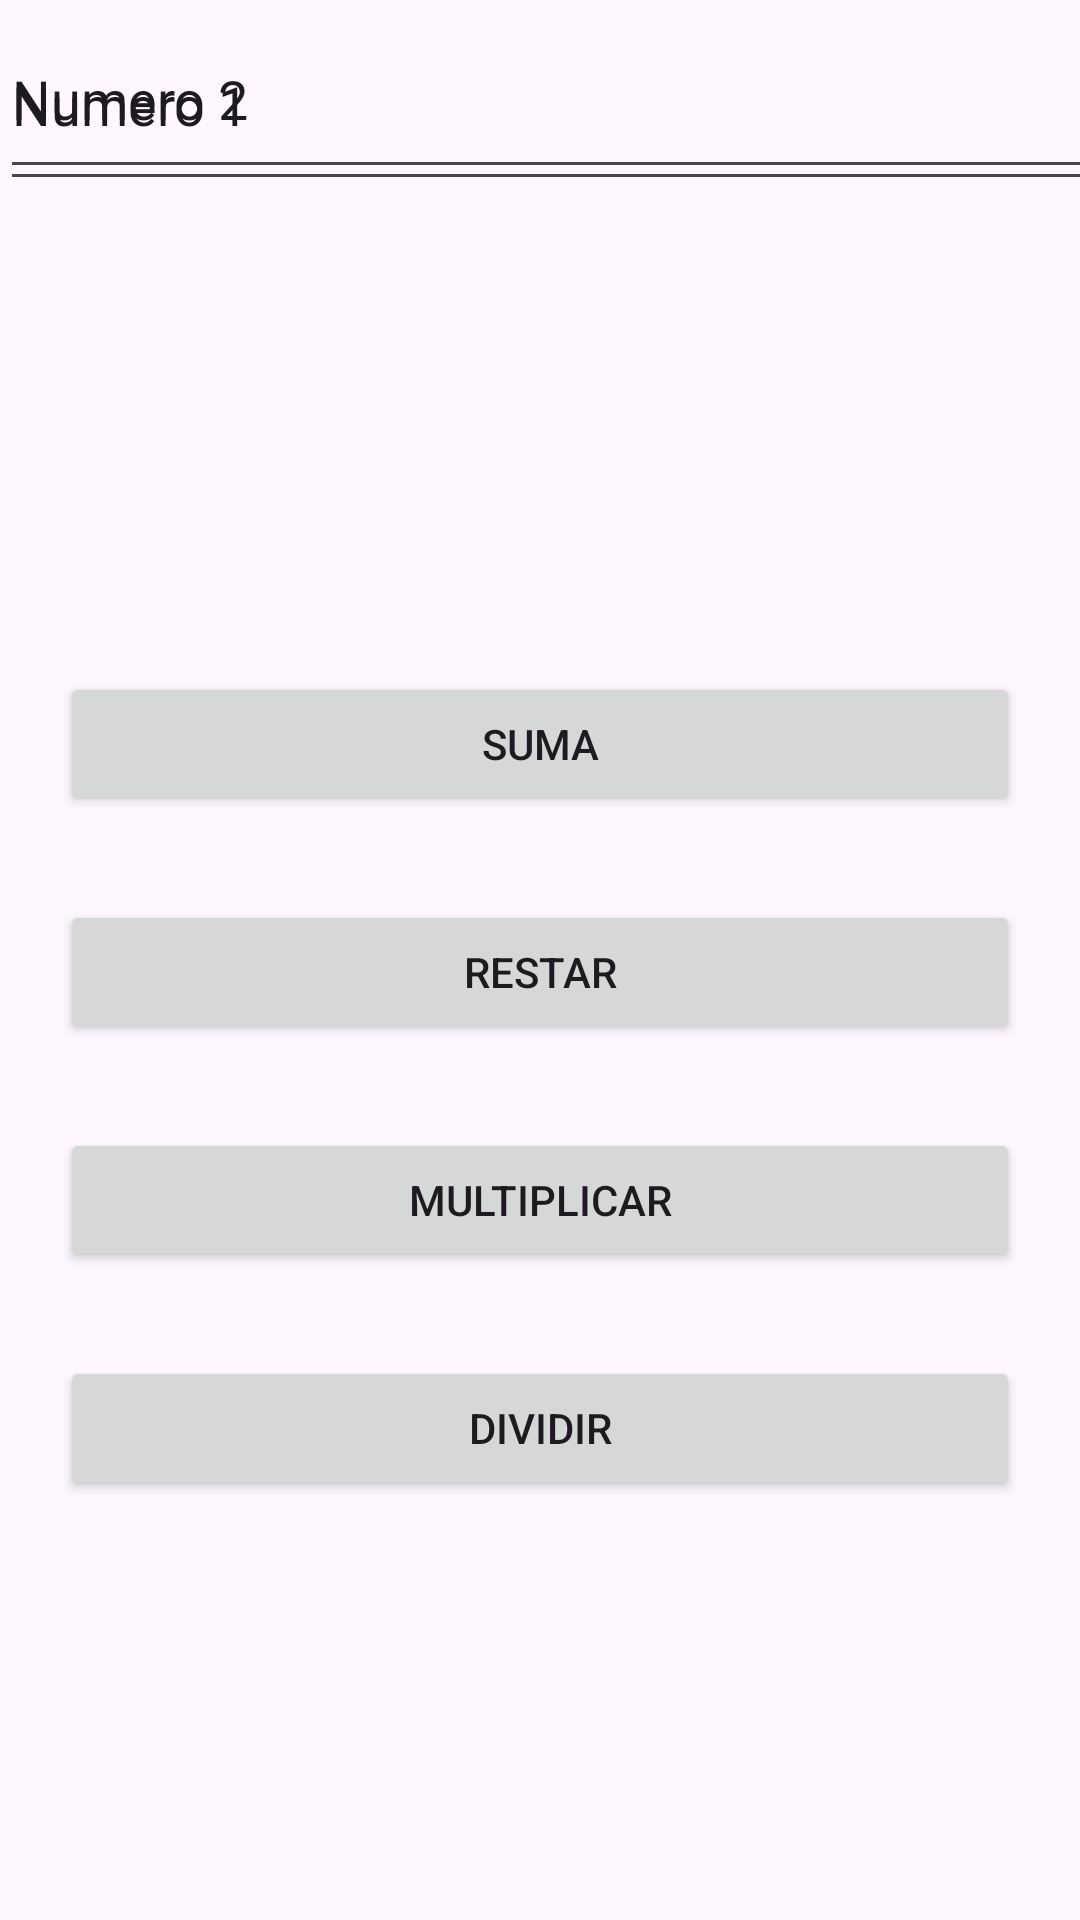

Reconstruct the res/layout file that produces this screen, plus the resources it refers to.
<!-- AndroidManifest.xml: application theme Theme.EJERCICIO1_AJIMENEZ -->
<!-- res/layout/calcular.xml -->
<?xml version="1.0" encoding="utf-8"?>
<androidx.constraintlayout.widget.ConstraintLayout xmlns:android="http://schemas.android.com/apk/res/android"
    xmlns:app="http://schemas.android.com/apk/res-auto"
    xmlns:tools="http://schemas.android.com/tools"
    android:layout_width="match_parent"
    android:layout_height="match_parent">

    <Button
        android:id="@+id/btnSumar"
        android:layout_width="0dp"
        android:layout_height="wrap_content"
        android:layout_marginStart="20dp"
        android:layout_marginTop="224dp"
        android:layout_marginEnd="20dp"
        android:text="Suma"
        app:layout_constraintEnd_toEndOf="parent"
        app:layout_constraintHorizontal_bias="0.0"
        app:layout_constraintStart_toStartOf="parent"
        app:layout_constraintTop_toTopOf="parent" />

    <Button
        android:id="@+id/btnRestar"
        android:layout_width="0dp"
        android:layout_height="wrap_content"
        android:layout_marginStart="20dp"
        android:layout_marginTop="300dp"
        android:layout_marginEnd="20dp"
        android:text="Restar"
        app:layout_constraintEnd_toEndOf="parent"
        app:layout_constraintHorizontal_bias="0.0"
        app:layout_constraintStart_toStartOf="parent"
        app:layout_constraintTop_toTopOf="parent" />

    <Button
        android:id="@+id/btnMultiplicar"
        android:layout_width="0dp"
        android:layout_height="wrap_content"
        android:layout_marginStart="20dp"
        android:layout_marginTop="376dp"
        android:layout_marginEnd="20dp"
        android:text="Multiplicar"
        app:layout_constraintEnd_toEndOf="parent"
        app:layout_constraintHorizontal_bias="0.0"
        app:layout_constraintStart_toStartOf="parent"
        app:layout_constraintTop_toTopOf="parent" />

    <Button
        android:id="@+id/btnDividir"
        android:layout_width="0dp"
        android:layout_height="wrap_content"
        android:layout_marginStart="20dp"
        android:layout_marginTop="452dp"
        android:layout_marginEnd="20dp"
        android:text="Dividir"
        app:layout_constraintEnd_toEndOf="parent"
        app:layout_constraintHorizontal_bias="1.0"
        app:layout_constraintStart_toStartOf="parent"
        app:layout_constraintTop_toTopOf="parent" />

    <EditText
        android:id="@+id/Numb2"
        android:layout_width="364dp"
        android:layout_height="63dp"
        android:ems="10"
        android:inputType="text"
        android:text="Numero 2"
        tools:layout_editor_absoluteX="23dp"
        tools:layout_editor_absoluteY="124dp" />

    <EditText
        android:id="@+id/Num1"
        android:layout_width="367dp"
        android:layout_height="67dp"
        android:ems="10"
        android:inputType="text"
        android:text="Numero 1"
        tools:layout_editor_absoluteX="20dp"
        tools:layout_editor_absoluteY="31dp" />

</androidx.constraintlayout.widget.ConstraintLayout>
<!-- resources referenced by this layout -->
<resources>
  <style name="Theme.EJERCICIO1_AJIMENEZ" parent="Base.Theme.EJERCICIO1_AJIMENEZ" />
  <style name="Base.Theme.EJERCICIO1_AJIMENEZ" parent="Theme.Material3.DayNight.NoActionBar">
          
          
      </style>
</resources>
